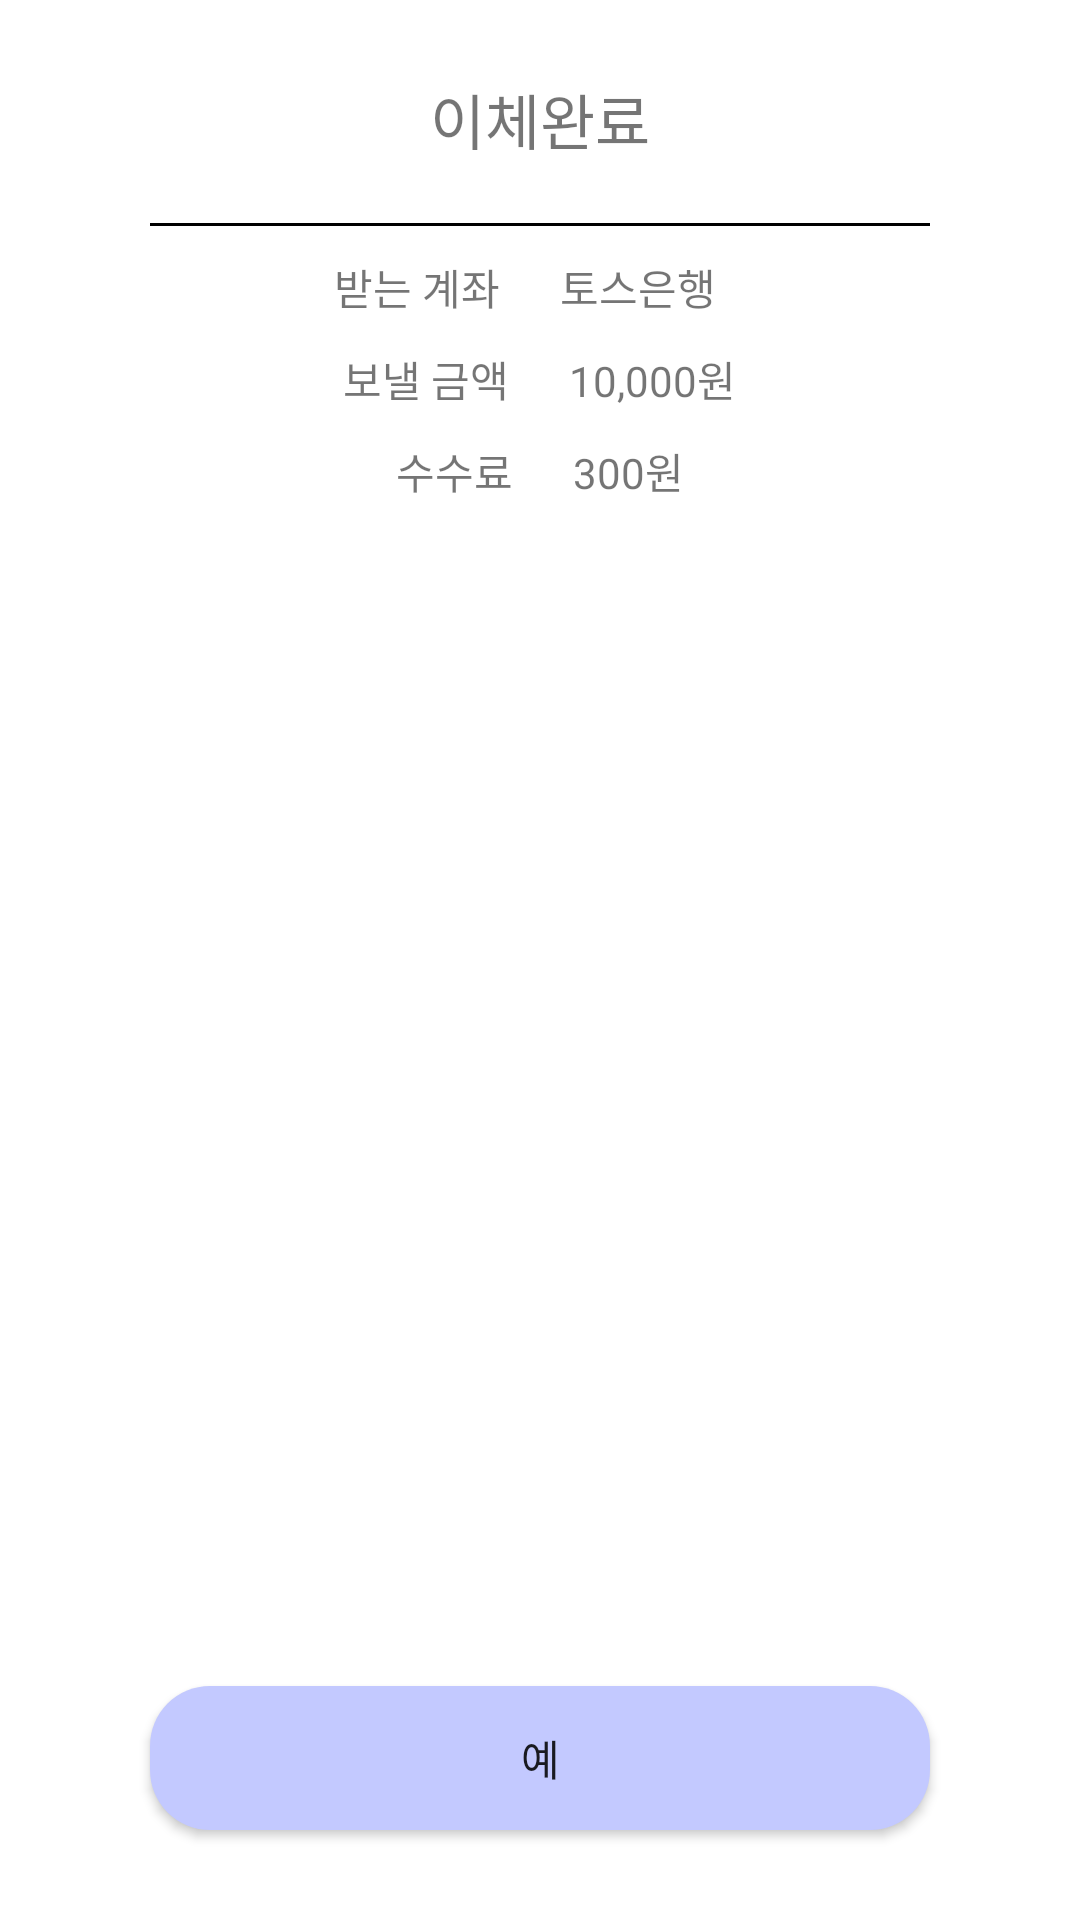

Layout XML and referenced resources for this Android screen:
<!-- AndroidManifest.xml: application theme Theme.ShinHanBank -->
<!-- res/layout/fragment_send_account_success.xml -->
<?xml version="1.0" encoding="utf-8"?>
<FrameLayout xmlns:android="http://schemas.android.com/apk/res/android"
    xmlns:tools="http://schemas.android.com/tools"
    android:layout_width="match_parent"
    android:layout_height="match_parent"
    xmlns:app="http://schemas.android.com/apk/res-auto"
    tools:context=".fragment.SendAccountSuccessFragment">

    <androidx.constraintlayout.widget.ConstraintLayout
        android:layout_width="match_parent"
        android:layout_height="match_parent">

        <TextView
            android:id="@+id/checkSendAccountTitle"
            android:layout_width="wrap_content"
            android:layout_height="wrap_content"
            android:layout_marginTop="25dp"
            android:text="이체완료"
            android:textSize="20sp"
            app:layout_constraintEnd_toEndOf="parent"
            app:layout_constraintStart_toStartOf="parent"
            app:layout_constraintTop_toTopOf="parent" />

        <View
            android:id="@+id/view"
            android:layout_width="match_parent"
            android:layout_height="1dp"
            android:layout_marginHorizontal="50dp"
            android:layout_marginTop="20dp"
            android:background="@color/black"
            app:layout_constraintTop_toBottomOf="@id/checkSendAccountTitle" />

        <LinearLayout
            android:id="@+id/getAccountLayout"
            android:layout_width="match_parent"
            android:layout_height="wrap_content"
            android:layout_marginTop="10dp"
            android:gravity="center"
            android:orientation="horizontal"
            app:layout_constraintTop_toBottomOf="@id/view">

            <TextView
                android:layout_width="wrap_content"
                android:layout_height="wrap_content"
                android:text="받는 계좌" />

            <TextView
                android:layout_width="wrap_content"
                android:layout_height="wrap_content"
                android:layout_marginStart="20dp"
                android:text="토스은행" />

            <TextView
                android:layout_width="wrap_content"
                android:layout_height="wrap_content"
                android:layout_marginStart="10dp"
                tools:text="1111-01-1234567" />

        </LinearLayout>

        <LinearLayout
            android:id="@+id/sendMoneyLayount"
            android:layout_width="match_parent"
            android:layout_height="wrap_content"
            android:layout_marginTop="10dp"
            android:gravity="center"
            android:orientation="horizontal"
            app:layout_constraintTop_toBottomOf="@id/getAccountLayout">

            <TextView
                android:layout_width="wrap_content"
                android:layout_height="wrap_content"
                android:text="보낼 금액" />

            <TextView
                android:layout_width="wrap_content"
                android:layout_height="wrap_content"
                android:layout_marginStart="20dp"
                android:text="10,000원" />

        </LinearLayout>

        <LinearLayout
            android:id="@+id/commissionLayout"
            android:layout_width="match_parent"
            android:layout_height="wrap_content"
            android:layout_marginTop="10dp"
            android:gravity="center"
            android:orientation="horizontal"
            app:layout_constraintTop_toBottomOf="@id/sendMoneyLayount">

            <TextView
                android:layout_width="wrap_content"
                android:layout_height="wrap_content"
                android:text="수수료" />

            <TextView
                android:layout_width="wrap_content"
                android:layout_height="wrap_content"
                android:layout_marginStart="20dp"
                android:text="300원" />

        </LinearLayout>

            <androidx.appcompat.widget.AppCompatButton
                app:layout_constraintBottom_toBottomOf="parent"
                app:layout_constraintStart_toStartOf="parent"
                app:layout_constraintEnd_toEndOf="parent"
                android:layout_marginHorizontal="50dp"
                android:layout_width="match_parent"
                android:layout_height="wrap_content"
                android:background="@drawable/button_blue"
                android:layout_marginBottom="30dp"
                android:text="예"/>

    </androidx.constraintlayout.widget.ConstraintLayout>

</FrameLayout>
<!-- resources referenced by this layout -->
<resources>
  <color name="black">#FF000000</color>
  <!-- drawable button_blue (drawable) -->
  <?xml version="1.0" encoding="utf-8"?>
  <shape xmlns:android="http://schemas.android.com/apk/res/android"
      android:shape="rectangle">
  
      <solid android:color="@color/blue"/>
      <stroke android:color="@color/gray"/>
      <corners android:radius="20dp"/>
  
  </shape>
  <style name="Theme.ShinHanBank" parent="Theme.MaterialComponents.DayNight.NoActionBar">
          
          <item name="colorPrimary">@color/purple_500</item>
          <item name="colorPrimaryVariant">@color/purple_700</item>
          <item name="colorOnPrimary">@color/white</item>
          
          <item name="colorSecondary">@color/teal_200</item>
          <item name="colorSecondaryVariant">@color/teal_700</item>
          <item name="colorOnSecondary">@color/black</item>
          
          <item name="android:statusBarColor" tools:targetApi="l">?attr/colorPrimaryVariant</item>
          
      </style>
  <color name="blue">#C3C9FF</color>
  <color name="gray">#C4C4C4</color>
  <color name="purple_500">#FF6200EE</color>
  <color name="purple_700">#FF3700B3</color>
  <color name="white">#FFFFFFFF</color>
  <color name="teal_200">#FF03DAC5</color>
  <color name="teal_700">#FF018786</color>
</resources>
